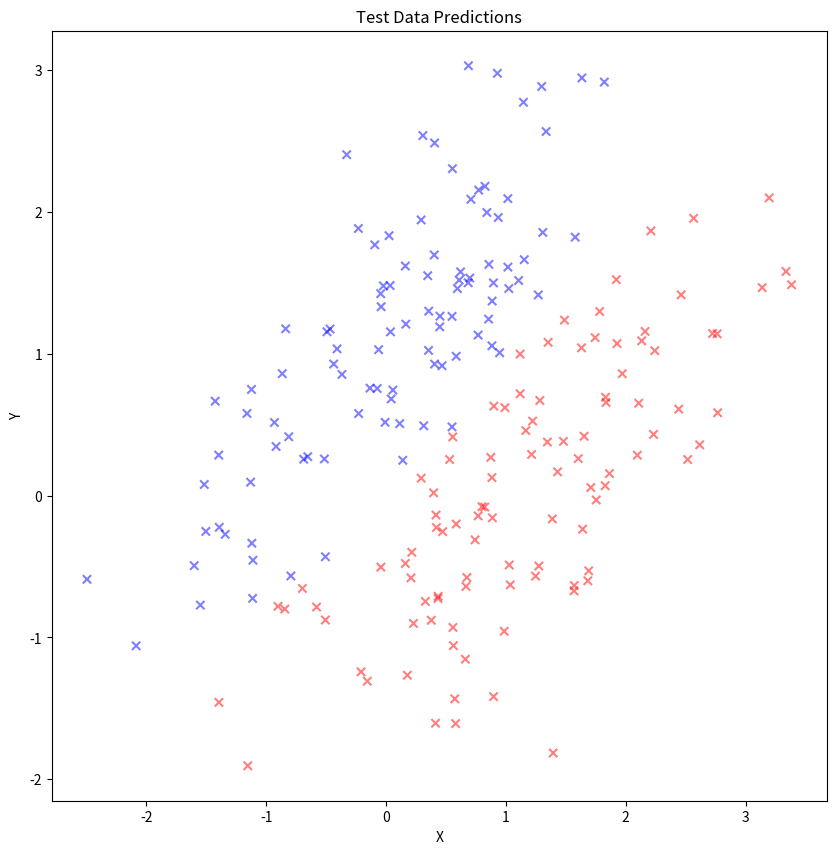

Here is the Python script that generated this plot:
import numpy as np
import matplotlib.pyplot as plt
import pandas as pd
from scipy.stats import norm
def generate_data(mean, covariance, size):
    return np.random.multivariate_normal(mean, covariance, size).T
def compute_naive_bayes_params(train_data_class0, train_data_class1):
    x0, y0 = train_data_class0
    x1, y1 = train_data_class1
    params = {
        'mean_x0': np.mean(x0), 'mean_y0': np.mean(y0),
        'std_x0': np.std(x0), 'std_y0': np.std(y0),
        'mean_x1': np.mean(x1), 'mean_y1': np.mean(y1),
        'std_x1': np.std(x1), 'std_y1': np.std(y1),
        'prior0': len(x0) / (len(x0) + len(x1)),
        'prior1': len(x1) / (len(x0) + len(x1))
    }
    return params
def compute_likelihoods(test_data, params):
    test_data['likelihood0'] = (
        norm.pdf(test_data['x'], loc=params['mean_x0'], scale=params['std_x0']) *
        norm.pdf(test_data['y'], loc=params['mean_y0'], scale=params['std_y0'])
    )
    test_data['likelihood1'] = (
        norm.pdf(test_data['x'], loc=params['mean_x1'], scale=params['std_x1']) *
        norm.pdf(test_data['y'], loc=params['mean_y1'], scale=params['std_y1'])
    )
    test_data['posterior0'] = test_data['likelihood0'] * params['prior0']
    test_data['posterior1'] = test_data['likelihood1'] * params['prior1']
    test_data['predicted'] = np.where(test_data['posterior0'] > test_data['posterior1'], 0, 1)
    test_data['color'] = np.where(test_data['posterior0'] > test_data['posterior1'], 'r', 'b')
    return test_data
def compute_metrics(test_data):
    tn = np.sum((test_data['predicted'] == 0) & (test_data['actual'] == 0))
    tp = np.sum((test_data['predicted'] == 1) & (test_data['actual'] == 1))
    fp = np.sum((test_data['predicted'] == 0) & (test_data['actual'] == 1))
    fn = np.sum((test_data['predicted'] == 1) & (test_data['actual'] == 0))
    accuracy = (tp + tn) / (tp + fp + fn + tn)
    error_rate = 1 - accuracy
    recall = tp / (tp + fn)
    precision = tp / (tp + fp)
    return {
        'accuracy': accuracy,
        'error_rate': error_rate,
        'recall': recall,
        'precision': precision,
        'tp': tp,
        'tn': tn,
        'fp': fp,
        'fn': fn
    }
def plot_data(test_data):
    plt.figure(figsize=(10, 10))
    plt.scatter(test_data['x'], test_data['y'], color=test_data['color'], alpha=0.5, edgecolor='k', marker="x")
    plt.title('Test Data Predictions')
    plt.xlabel('X')
    plt.ylabel('Y')
    plt.show()
def naive_bayes(train_size_class0, train_size_class1):
    mean_class0 = [1, 0]
    mean_class1 = [0, 1]
    covariance_matrix = [[1, 0.75], [0.75, 1]]
    train_data_class0 = generate_data(mean_class0, covariance_matrix, train_size_class0)
    train_data_class1 = generate_data(mean_class1, covariance_matrix, train_size_class1)
    test_data_class0 = generate_data(mean_class0, covariance_matrix, 100)
    test_data_class1 = generate_data(mean_class1, covariance_matrix, 100)
    test_data = pd.DataFrame({
        'x': np.concatenate((test_data_class0[0], test_data_class1[0])),
        'y': np.concatenate((test_data_class0[1], test_data_class1[1])),
        'actual': np.concatenate((np.zeros(100), np.ones(100)))
    })
    params = compute_naive_bayes_params(train_data_class0, train_data_class1)
    test_data = compute_likelihoods(test_data, params)
    metrics = compute_metrics(test_data)
    print(f"Accuracy: {metrics['accuracy']}")
    print(f"Error Rate: {metrics['error_rate']}")
    print(f"Recall: {metrics['recall']}")
    print(f"Precision: {metrics['precision']}")
    print(f"True Positives: {metrics['tp']}, True Negatives: {metrics['tn']}")
    print(f"False Positives: {metrics['fp']}, False Negatives: {metrics['fn']}")
    plot_data(test_data)
    return metrics['accuracy']
def main():
    accuracy = naive_bayes(500, 500)
    print("Accuracy of the model:", accuracy)
if __name__ == "__main__":
    main()
